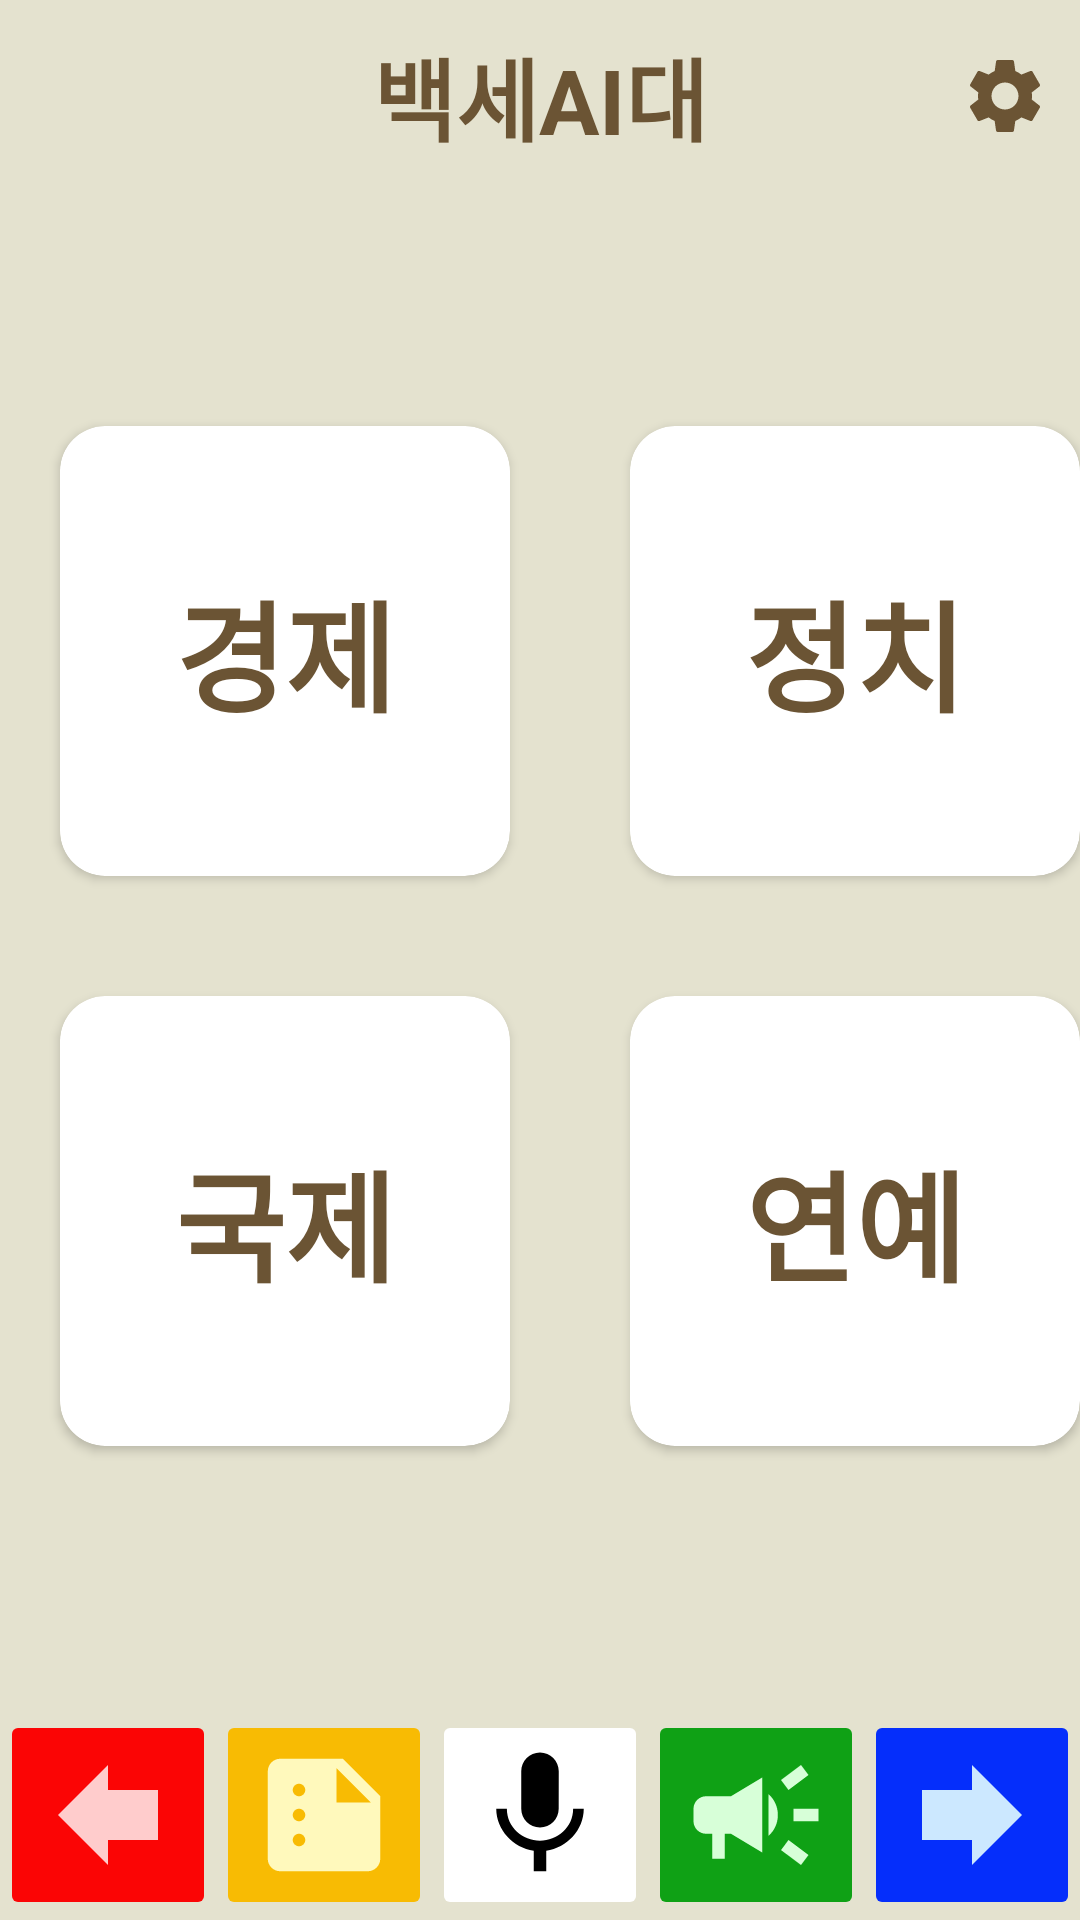

Produce the Android XML layout that renders to this screen, including the resource entries it uses.
<!-- AndroidManifest.xml: application theme Theme.Baeksae -->
<!-- res/layout/activity_news_category.xml -->
<?xml version="1.0" encoding="utf-8"?>
<androidx.constraintlayout.widget.ConstraintLayout xmlns:android="http://schemas.android.com/apk/res/android"
    xmlns:app="http://schemas.android.com/apk/res-auto"
    xmlns:tools="http://schemas.android.com/tools"
    android:layout_width="match_parent"
    android:layout_height="match_parent"
    android:background="#E4E2CF"
    tools:context=".NewsCategoryActivity">

    <include
        android:id="@+id/include"
        layout="@layout/titlebar"
        app:layout_constraintEnd_toEndOf="parent"
        app:layout_constraintStart_toStartOf="parent"
        app:layout_constraintTop_toTopOf="parent" />

    <include
        android:id="@+id/include2"
        layout="@layout/button_panel"
        android:layout_width="match_parent"
        android:layout_height="wrap_content"
        app:layout_constraintBottom_toBottomOf="parent"
        app:layout_constraintEnd_toEndOf="parent"
        app:layout_constraintStart_toStartOf="parent" />

    <GridLayout
        android:layout_width="wrap_content"
        android:layout_height="wrap_content"
        android:columnCount="2"
        android:rowCount="2"
        app:layout_constraintBottom_toTopOf="@+id/include2"
        app:layout_constraintEnd_toEndOf="parent"
        app:layout_constraintStart_toStartOf="parent"
        app:layout_constraintTop_toBottomOf="@+id/include">

        <androidx.cardview.widget.CardView
            android:id="@+id/button_toEconomyNews"
            android:layout_width="150dp"
            android:layout_height="150dp"
            android:layout_margin="20dp"
            android:layout_row="0"
            android:layout_column="0"
            app:cardCornerRadius="15dp">

            <androidx.constraintlayout.widget.ConstraintLayout
                android:layout_width="match_parent"
                android:layout_height="match_parent">

                <TextView
                    android:layout_width="wrap_content"
                    android:layout_height="wrap_content"
                    android:text="경제"
                    android:textAlignment="center"
                    android:textColor="#6B5434"
                    android:textSize="40dp"
                    android:textStyle="bold"
                    app:layout_constraintBottom_toBottomOf="parent"
                    app:layout_constraintEnd_toEndOf="parent"
                    app:layout_constraintHorizontal_bias="0.5"
                    app:layout_constraintStart_toStartOf="parent"
                    app:layout_constraintTop_toTopOf="parent" />

            </androidx.constraintlayout.widget.ConstraintLayout>

        </androidx.cardview.widget.CardView>

        <androidx.cardview.widget.CardView
            android:id="@+id/button_toPoliticNews"
            android:layout_width="150dp"
            android:layout_height="150dp"
            android:layout_margin="20dp"
            android:layout_row="0"
            android:layout_column="1"
            app:cardCornerRadius="15dp">

            <androidx.constraintlayout.widget.ConstraintLayout
                android:layout_width="match_parent"
                android:layout_height="match_parent">

                <TextView
                    android:layout_width="wrap_content"
                    android:layout_height="wrap_content"
                    android:text="정치"
                    android:textAlignment="center"
                    android:textColor="#6B5434"
                    android:textSize="40dp"
                    android:textStyle="bold"
                    app:layout_constraintBottom_toBottomOf="parent"
                    app:layout_constraintEnd_toEndOf="parent"
                    app:layout_constraintStart_toStartOf="parent"
                    app:layout_constraintTop_toTopOf="parent" />

            </androidx.constraintlayout.widget.ConstraintLayout>
        </androidx.cardview.widget.CardView>


        <androidx.cardview.widget.CardView
            android:id="@+id/button_toInternationalNews"
            android:layout_width="150dp"
            android:layout_height="150dp"
            android:layout_margin="20dp"
            android:layout_row="1"
            android:layout_column="0"
            app:cardCornerRadius="15dp">

            <androidx.constraintlayout.widget.ConstraintLayout
                android:layout_width="match_parent"
                android:layout_height="match_parent">

                <TextView
                    android:layout_width="wrap_content"
                    android:layout_height="wrap_content"
                    android:text="국제"
                    android:textAlignment="center"
                    android:textColor="#6B5434"
                    android:textSize="40dp"
                    android:textStyle="bold"
                    app:layout_constraintBottom_toBottomOf="parent"
                    app:layout_constraintEnd_toEndOf="parent"
                    app:layout_constraintStart_toStartOf="parent"
                    app:layout_constraintTop_toTopOf="parent" />

            </androidx.constraintlayout.widget.ConstraintLayout>
        </androidx.cardview.widget.CardView>

        <androidx.cardview.widget.CardView
            android:id="@+id/button_toEntertainmentNews"
            android:layout_width="150dp"
            android:layout_height="150dp"
            android:layout_margin="20dp"
            android:layout_row="1"
            android:layout_column="1"
            app:cardCornerRadius="15dp">

            <androidx.constraintlayout.widget.ConstraintLayout
                android:layout_width="match_parent"
                android:layout_height="match_parent">

                <TextView
                    android:layout_width="wrap_content"
                    android:layout_height="wrap_content"
                    android:text="연예"
                    android:textAlignment="center"
                    android:textColor="#6B5434"
                    android:textSize="40dp"
                    android:textStyle="bold"
                    app:layout_constraintBottom_toBottomOf="parent"
                    app:layout_constraintEnd_toEndOf="parent"
                    app:layout_constraintStart_toStartOf="parent"
                    app:layout_constraintTop_toTopOf="parent" />

            </androidx.constraintlayout.widget.ConstraintLayout>
        </androidx.cardview.widget.CardView>


    </GridLayout>


</androidx.constraintlayout.widget.ConstraintLayout>
<!-- res/layout/titlebar.xml (included above) -->
<?xml version="1.0" encoding="utf-8"?>
<androidx.constraintlayout.widget.ConstraintLayout xmlns:android="http://schemas.android.com/apk/res/android"
    xmlns:app="http://schemas.android.com/apk/res-auto"
    xmlns:tools="http://schemas.android.com/tools"
    android:layout_width="match_parent"
    android:layout_height="wrap_content">

    <LinearLayout
        android:layout_width="match_parent"
        android:layout_height="wrap_content"
        android:orientation="vertical"
        app:layout_constraintTop_toTopOf="parent">

        <androidx.constraintlayout.widget.ConstraintLayout
            android:layout_width="match_parent"
            android:layout_height="match_parent">

            <TextView
                android:id="@+id/textView5"
                android:layout_width="wrap_content"
                android:layout_height="wrap_content"
                android:layout_marginTop="10dp"
                android:text="백세AI대"
                android:textColor="#6B5434"
                android:textSize="30sp"
                android:textStyle="bold"
                app:layout_constraintEnd_toEndOf="parent"
                app:layout_constraintHorizontal_bias="0.5"
                app:layout_constraintStart_toStartOf="parent"
                app:layout_constraintTop_toTopOf="parent" />

            <ImageView
                android:id="@+id/button_setting"
                android:layout_width="wrap_content"
                android:layout_height="wrap_content"
                android:layout_marginEnd="10dp"
                app:layout_constraintBottom_toBottomOf="parent"
                app:layout_constraintEnd_toEndOf="parent"
                app:layout_constraintTop_toTopOf="@+id/textView5"
                app:srcCompat="@drawable/ic_baseline_settings_24" />

        </androidx.constraintlayout.widget.ConstraintLayout>
    </LinearLayout>

</androidx.constraintlayout.widget.ConstraintLayout>
<!-- res/layout/button_panel.xml (included above) -->
<?xml version="1.0" encoding="utf-8"?>
<androidx.constraintlayout.widget.ConstraintLayout xmlns:android="http://schemas.android.com/apk/res/android"
    xmlns:app="http://schemas.android.com/apk/res-auto"
    xmlns:tools="http://schemas.android.com/tools"
    android:layout_width="match_parent"
    android:layout_height="wrap_content">

    <LinearLayout
        android:layout_width="match_parent"
        android:layout_height="wrap_content"
        android:orientation="horizontal"
        app:layout_constraintBottom_toBottomOf="parent">

        <LinearLayout
            android:layout_width="0dp"
            android:layout_height="wrap_content"
            android:layout_weight="1"
            android:orientation="vertical">

            <ImageButton
                android:id="@+id/button_back"
                android:layout_width="match_parent"
                android:layout_height="wrap_content"
                android:layout_weight="1"
                android:backgroundTint="#FB0505"
                android:rotation="180"
                app:srcCompat="@drawable/ic_baseline_backward_50" />

        </LinearLayout>

        <LinearLayout
            android:layout_width="0dp"
            android:layout_height="match_parent"
            android:layout_weight="1"
            android:orientation="vertical">

            <ImageButton
                android:id="@+id/button_summary"
                android:layout_width="match_parent"
                android:layout_height="match_parent"
                android:layout_weight="1"
                android:backgroundTint="#F8BB03"
                app:srcCompat="@drawable/ic_baseline_summarize_24" />

        </LinearLayout>

        <LinearLayout
            android:layout_width="0dp"
            android:layout_height="match_parent"
            android:layout_weight="1"
            android:orientation="vertical">

            <ImageButton
                android:id="@+id/button_stt"
                android:layout_width="match_parent"
                android:layout_height="match_parent"
                android:backgroundTint="#FFFFFF"
                app:srcCompat="@drawable/ic_baseline_mic_50" />

        </LinearLayout>

        <LinearLayout
            android:layout_width="0dp"
            android:layout_height="match_parent"
            android:layout_weight="1"
            android:orientation="vertical">

            <ImageButton
                android:id="@+id/button_read"
                android:layout_width="match_parent"
                android:layout_height="match_parent"
                android:layout_weight="1"
                android:backgroundTint="#0FA115"
                app:srcCompat="@drawable/ic_baseline_campaign_50"/>

        </LinearLayout>

        <LinearLayout
            android:layout_width="0dp"
            android:layout_height="match_parent"
            android:layout_weight="1"
            android:orientation="vertical">

            <ImageButton
                android:id="@+id/button_next"
                android:layout_width="match_parent"
                android:layout_height="match_parent"
                android:layout_weight="1"
                android:backgroundTint="#052EFB"
                app:srcCompat="@drawable/ic_baseline_forward_50"/>

        </LinearLayout>
    </LinearLayout>

</androidx.constraintlayout.widget.ConstraintLayout>
<!-- resources referenced by this layout -->
<resources>
  <!-- drawable ic_baseline_backward_50 (drawable) -->
  <vector android:autoMirrored="true" android:height="50dp"
      android:tint="#FFCCCC" android:viewportHeight="24"
      android:viewportWidth="24" android:width="50dp" xmlns:android="http://schemas.android.com/apk/res/android">
      <path android:fillColor="@android:color/white" android:pathData="M12,8V4l8,8 -8,8v-4H4V8z"/>
  </vector>
  <!-- drawable ic_baseline_campaign_50 (drawable) -->
  <vector android:height="50dp" android:tint="#D7FFD8"
      android:viewportHeight="24" android:viewportWidth="24"
      android:width="50dp" xmlns:android="http://schemas.android.com/apk/res/android">
      <path android:fillColor="@android:color/white" android:pathData="M18,11v2h4v-2h-4zM16,17.61c0.96,0.71 2.21,1.65 3.2,2.39 0.4,-0.53 0.8,-1.07 1.2,-1.6 -0.99,-0.74 -2.24,-1.68 -3.2,-2.4 -0.4,0.54 -0.8,1.08 -1.2,1.61zM20.4,5.6c-0.4,-0.53 -0.8,-1.07 -1.2,-1.6 -0.99,0.74 -2.24,1.68 -3.2,2.4 0.4,0.53 0.8,1.07 1.2,1.6 0.96,-0.72 2.21,-1.65 3.2,-2.4zM4,9c-1.1,0 -2,0.9 -2,2v2c0,1.1 0.9,2 2,2h1v4h2v-4h1l5,3L13,6L8,9L4,9zM15.5,12c0,-1.33 -0.58,-2.53 -1.5,-3.35v6.69c0.92,-0.81 1.5,-2.01 1.5,-3.34z"/>
  </vector>
  <!-- drawable ic_baseline_forward_50 (drawable) -->
  <vector android:autoMirrored="true" android:height="50dp"
      android:tint="#CCE8FF" android:viewportHeight="24"
      android:viewportWidth="24" android:width="50dp" xmlns:android="http://schemas.android.com/apk/res/android">
      <path android:fillColor="@android:color/white" android:pathData="M12,8V4l8,8 -8,8v-4H4V8z"/>
  </vector>
  <!-- drawable ic_baseline_mic_50 (drawable) -->
  <vector android:height="50dp" android:tint="#000000"
      android:viewportHeight="24" android:viewportWidth="24"
      android:width="50dp" xmlns:android="http://schemas.android.com/apk/res/android">
      <path android:fillColor="@android:color/white" android:pathData="M12,14c1.66,0 2.99,-1.34 2.99,-3L15,5c0,-1.66 -1.34,-3 -3,-3S9,3.34 9,5v6c0,1.66 1.34,3 3,3zM17.3,11c0,3 -2.54,5.1 -5.3,5.1S6.7,14 6.7,11L5,11c0,3.41 2.72,6.23 6,6.72L11,21h2v-3.28c3.28,-0.48 6,-3.3 6,-6.72h-1.7z"/>
  </vector>
  <!-- drawable ic_baseline_summarize_24 (drawable) -->
  <vector android:height="50dp" android:tint="#FFF9BC"
      android:viewportHeight="24" android:viewportWidth="24"
      android:width="50dp" xmlns:android="http://schemas.android.com/apk/res/android">
      <path android:fillColor="@android:color/white" android:pathData="M15,3H5C3.9,3 3.01,3.9 3.01,5L3,19c0,1.1 0.89,2 1.99,2H19c1.1,0 2,-0.9 2,-2V9L15,3zM8,17c-0.55,0 -1,-0.45 -1,-1s0.45,-1 1,-1s1,0.45 1,1S8.55,17 8,17zM8,13c-0.55,0 -1,-0.45 -1,-1s0.45,-1 1,-1s1,0.45 1,1S8.55,13 8,13zM8,9C7.45,9 7,8.55 7,8s0.45,-1 1,-1s1,0.45 1,1S8.55,9 8,9zM14,10V4.5l5.5,5.5H14z"/>
  </vector>
  <style name="Theme.Baeksae" parent="Theme.MaterialComponents.DayNight.NoActionBar">
          
          <item name="colorPrimary">@color/purple_500</item>
          <item name="colorPrimaryVariant">@color/purple_700</item>
          <item name="colorOnPrimary">@color/white</item>
          
          <item name="colorSecondary">@color/teal_200</item>
          <item name="colorSecondaryVariant">@color/teal_700</item>
          <item name="colorOnSecondary">@color/black</item>
          
          <item name="android:statusBarColor">?attr/colorPrimaryVariant</item>
          
      </style>
  <color name="purple_500">#FF6200EE</color>
  <color name="purple_700">#FF3700B3</color>
  <color name="white">#FFFFFFFF</color>
  <color name="teal_200">#FF03DAC5</color>
  <color name="teal_700">#FF018786</color>
  <color name="black">#FF000000</color>
</resources>
